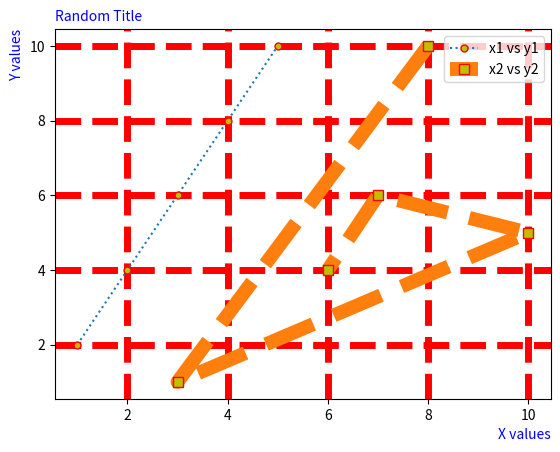

The script that saved this image:
import matplotlib.pyplot as plt
import random

# Given / defined arrays
x1 = [1, 2, 3, 4, 5]
y1 = [2, 4, 6, 8, 10]

# Randomly generated arrays
x2 = random.sample(range(1, 11), 5)
y2 = random.sample(range(1, 11), 5)

# Plotting
plt.plot(x1, y1, marker='o', mfc="y", mec="red", ms=5, ls=":", label='x1 vs y1')
plt.plot(x2, y2, marker='s', mfc="y", mec="red", ms=7, ls="--", lw=10, label='x2 vs y2')

# Grid
plt.grid(linestyle="--", color="r", lw=5)

# Labels with SAME style as title
plt.xlabel("X values", color="blue", fontsize=10,loc="right")
plt.ylabel("Y values", color="blue", fontsize=10,loc="top")

# Title
plt.title("Random Title", color="blue", fontsize=10, loc="left")
plt.legend()
plt.show()
